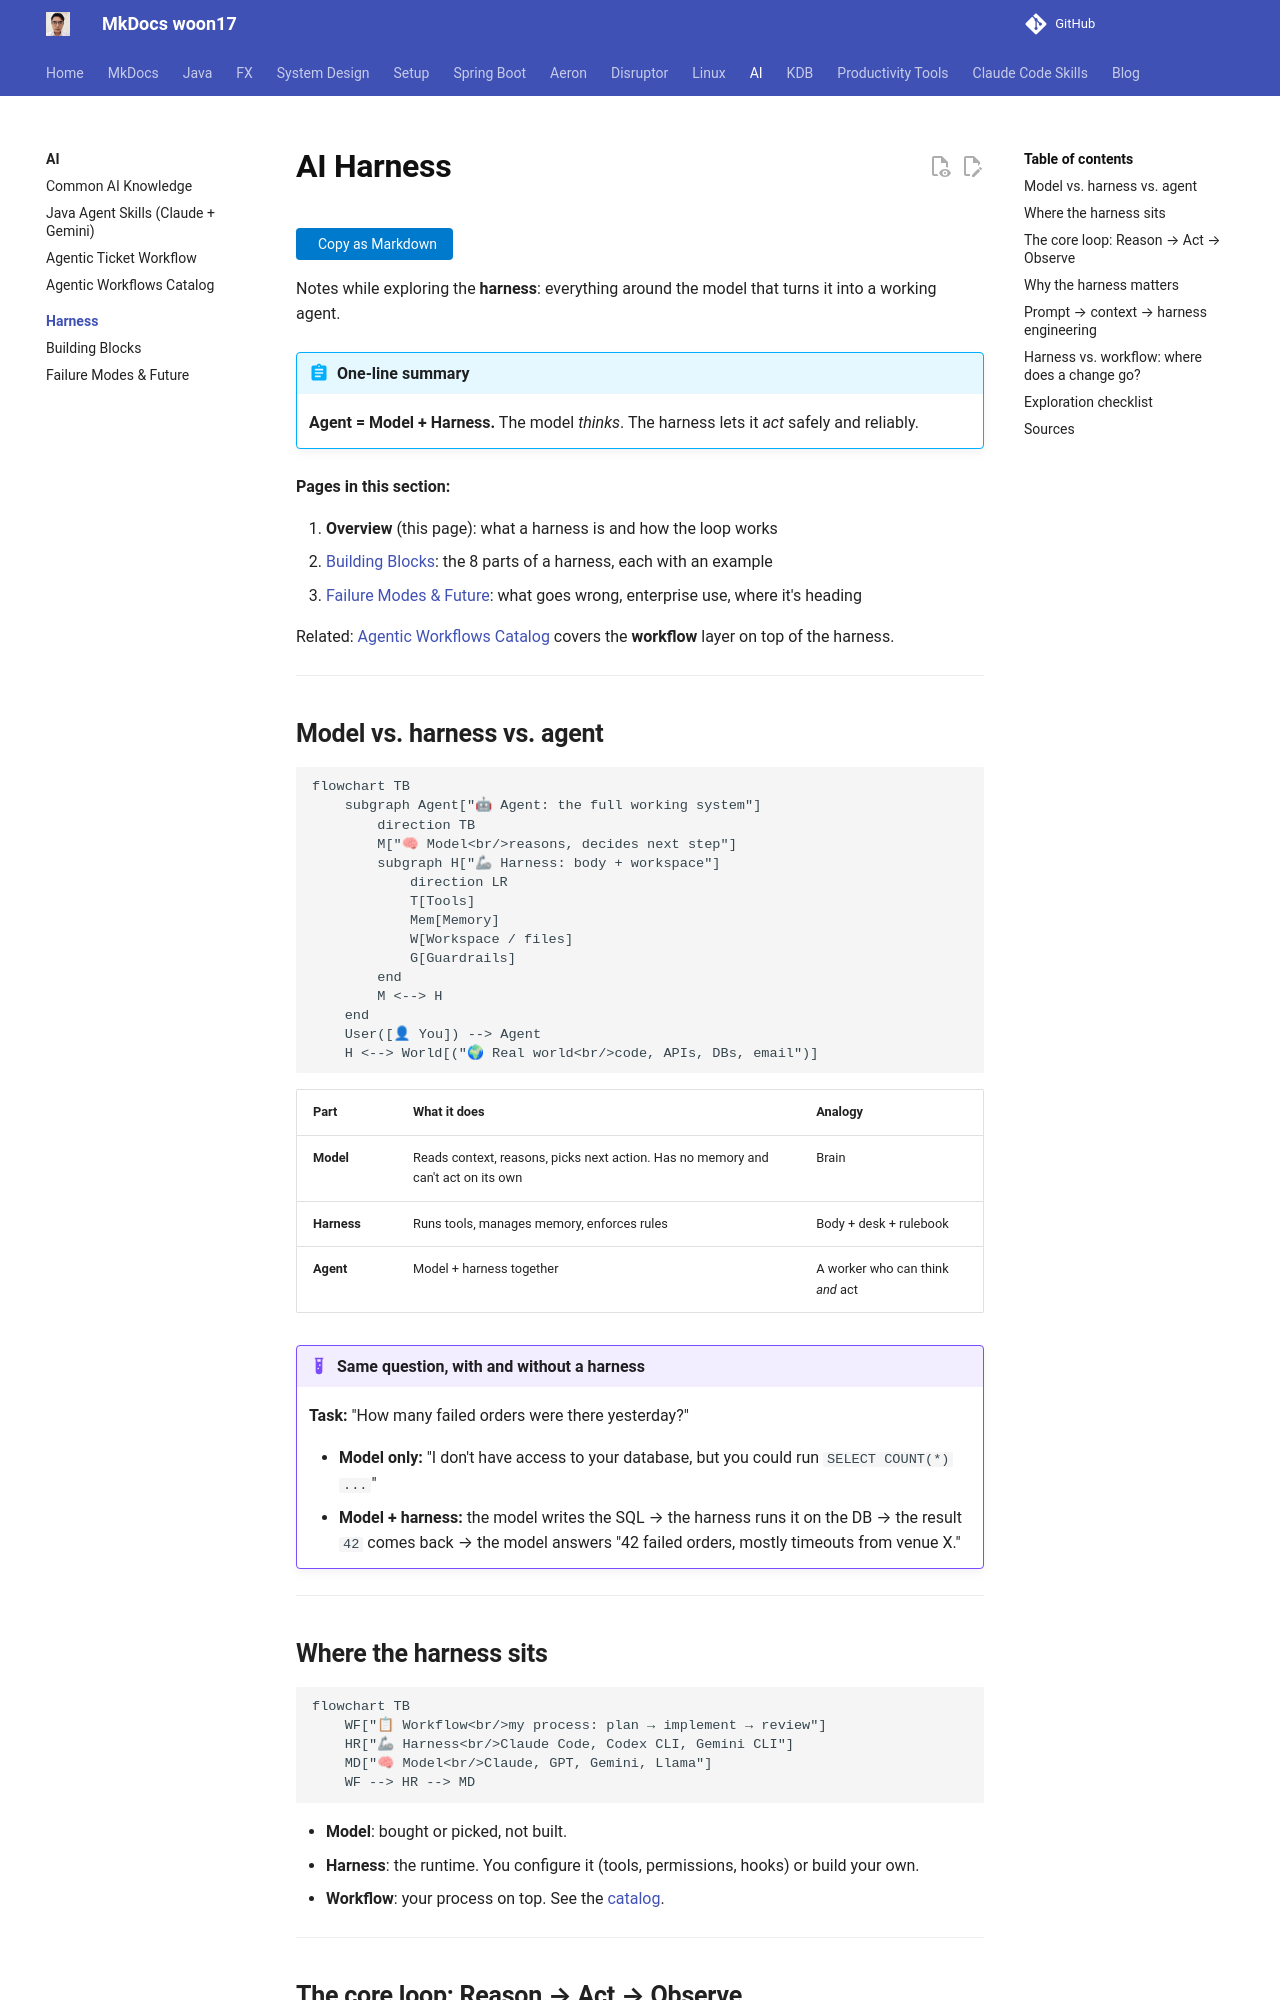

repository: woon17/docs · page: ai-tools/harness/index.html · generator: mkdocs

# AI Harness

Notes while exploring the **harness**: everything around the model that turns it into a working agent.

!!! abstract "One-line summary"
    **Agent = Model + Harness.** The model *thinks*. The harness lets it *act* safely and reliably.

**Pages in this section:**

1. **Overview** (this page): what a harness is and how the loop works
2. [Building Blocks](building-blocks.md): the 8 parts of a harness, each with an example
3. [Failure Modes & Future](failure-modes.md): what goes wrong, enterprise use, where it's heading

Related: [Agentic Workflows Catalog](../agentic-workflows-catalog.md) covers the **workflow** layer on top of the harness.

---

## Model vs. harness vs. agent

```mermaid
flowchart TB
    subgraph Agent["🤖 Agent: the full working system"]
        direction TB
        M["🧠 Model<br/>reasons, decides next step"]
        subgraph H["🦾 Harness: body + workspace"]
            direction LR
            T[Tools]
            Mem[Memory]
            W[Workspace / files]
            G[Guardrails]
        end
        M <--> H
    end
    User([👤 You]) --> Agent
    H <--> World[("🌍 Real world<br/>code, APIs, DBs, email")]
```

| Part | What it does | Analogy |
|---|---|---|
| **Model** | Reads context, reasons, picks next action. Has no memory and can't act on its own | Brain |
| **Harness** | Runs tools, manages memory, enforces rules | Body + desk + rulebook |
| **Agent** | Model + harness together | A worker who can think *and* act |

!!! example "Same question, with and without a harness"
    **Task:** "How many failed orders were there yesterday?"

    - **Model only:** "I don't have access to your database, but you could run `SELECT COUNT(*) ...`"
    - **Model + harness:** the model writes the SQL → the harness runs it on the DB → the result `42` comes back → the model answers "42 failed orders, mostly timeouts from venue X."

---

## Where the harness sits

```mermaid
flowchart TB
    WF["📋 Workflow<br/>my process: plan → implement → review"]
    HR["🦾 Harness<br/>Claude Code, Codex CLI, Gemini CLI"]
    MD["🧠 Model<br/>Claude, GPT, Gemini, Llama"]
    WF --> HR --> MD
```

- **Model**: bought or picked, not built.
- **Harness**: the runtime. You configure it (tools, permissions, hooks) or build your own.
- **Workflow**: your process on top. See the [catalog](../agentic-workflows-catalog.md).

---
